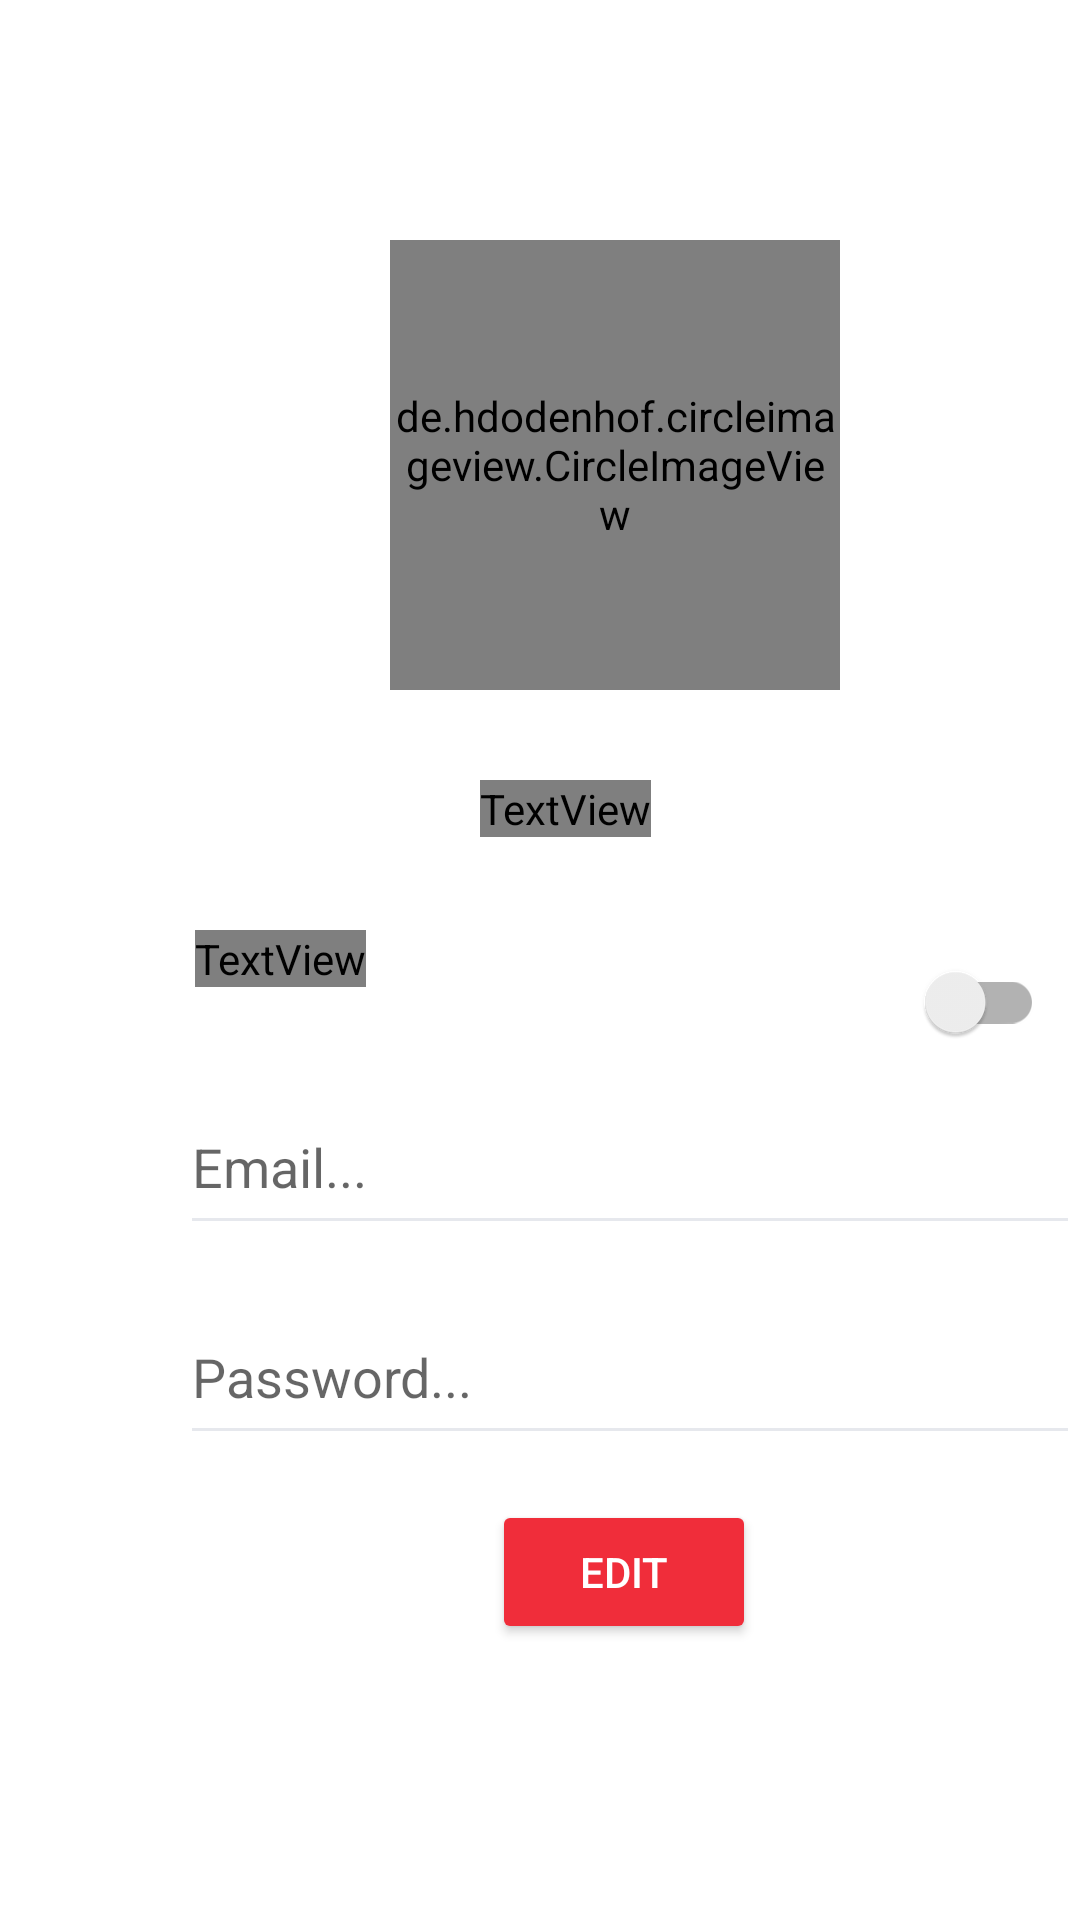

Produce the Android XML layout that renders to this screen, including the resource entries it uses.
<!-- AndroidManifest.xml: application theme AppTheme -->
<!-- res/layout/edit_profile.xml -->
<?xml version="1.0" encoding="utf-8"?>
<androidx.constraintlayout.widget.ConstraintLayout xmlns:android="http://schemas.android.com/apk/res/android"
    android:layout_width="match_parent"
    android:layout_height="match_parent">

    <RelativeLayout
        android:layout_width="match_parent"
        android:layout_height="match_parent"
        android:background = "?attr/background_color"
        >

        <de.hdodenhof.circleimageview.CircleImageView
            android:id="@+id/userImage1"
            android:layout_width="150dp"
            android:layout_height="150dp"
            android:layout_marginLeft="130dp"
            android:layout_marginTop="80dp"
            android:src="@drawable/bat" />


        <TextView
            android:layout_width="wrap_content"
            android:layout_height="wrap_content"
            android:text="Username"
            android:layout_marginTop="260dp"
            android:layout_marginLeft="160dp"
            android:textSize="20sp"
            android:textColor="?attr/text_color"
            android:id="@+id/text_ed"
            />

        <TextView
            android:layout_width="wrap_content"
            android:layout_height="wrap_content"
            android:text="Dark Mode"
            android:layout_marginTop="310dp"
            android:layout_marginLeft="65dp"
            android:textSize="20sp"
            android:textColor="?attr/text_color"
            android:id="@+id/text_switch"
            />

        <EditText
            android:layout_width="300dp"
            android:layout_height="55dp"
            android:layout_marginLeft="60dp"
            android:layout_marginTop="360dp"
            android:backgroundTint="@color/editColor"
            android:hint="Email..."
            android:textColor="@color/black" />



        <EditText
            android:layout_width="300dp"
            android:layout_height="55dp"
            android:backgroundTint="@color/editColor"
            android:layout_marginTop="430dp"
            android:layout_marginLeft="60dp"
            android:hint="Password..."/>

        <Button
            android:layout_width="wrap_content"
            android:layout_height="wrap_content"
            android:layout_marginTop="500dp"
            android:layout_marginLeft="164dp"
            android:text="Edit"
            android:textColor="@color/white"
            android:backgroundTint="@color/redOne"/>

        <androidx.appcompat.widget.SwitchCompat
            android:layout_width="wrap_content"
            android:layout_height="wrap_content"
            android:id="@+id/bt_switch"
            android:layout_marginTop="310dp"
            android:layout_marginLeft="300dp"/>



    </RelativeLayout>


</androidx.constraintlayout.widget.ConstraintLayout>
<!-- resources referenced by this layout -->
<resources>
  <color name="black">#000000</color>
  <color name="editColor">#E6E8ED</color>
  <color name="redOne">#F02D3A</color>
  <color name="white">#FFFFFFFF</color>
  <!-- drawable bat: jpg bitmap (drawable, 72892 bytes) -->
  <style name="AppTheme" parent="Theme.MaterialComponents.Light.NoActionBar">
          
          <item name="colorPrimary">@color/colorPrimary</item>
          <item name="colorPrimaryDark">@color/colorPrimaryDark</item>
          <item name="colorAccent">@color/colorAccent</item>
      </style>
  <color name="colorPrimary">#211F45</color>
  <color name="colorPrimaryDark">#141325</color>
  <color name="colorAccent">#282DDB</color>
</resources>
